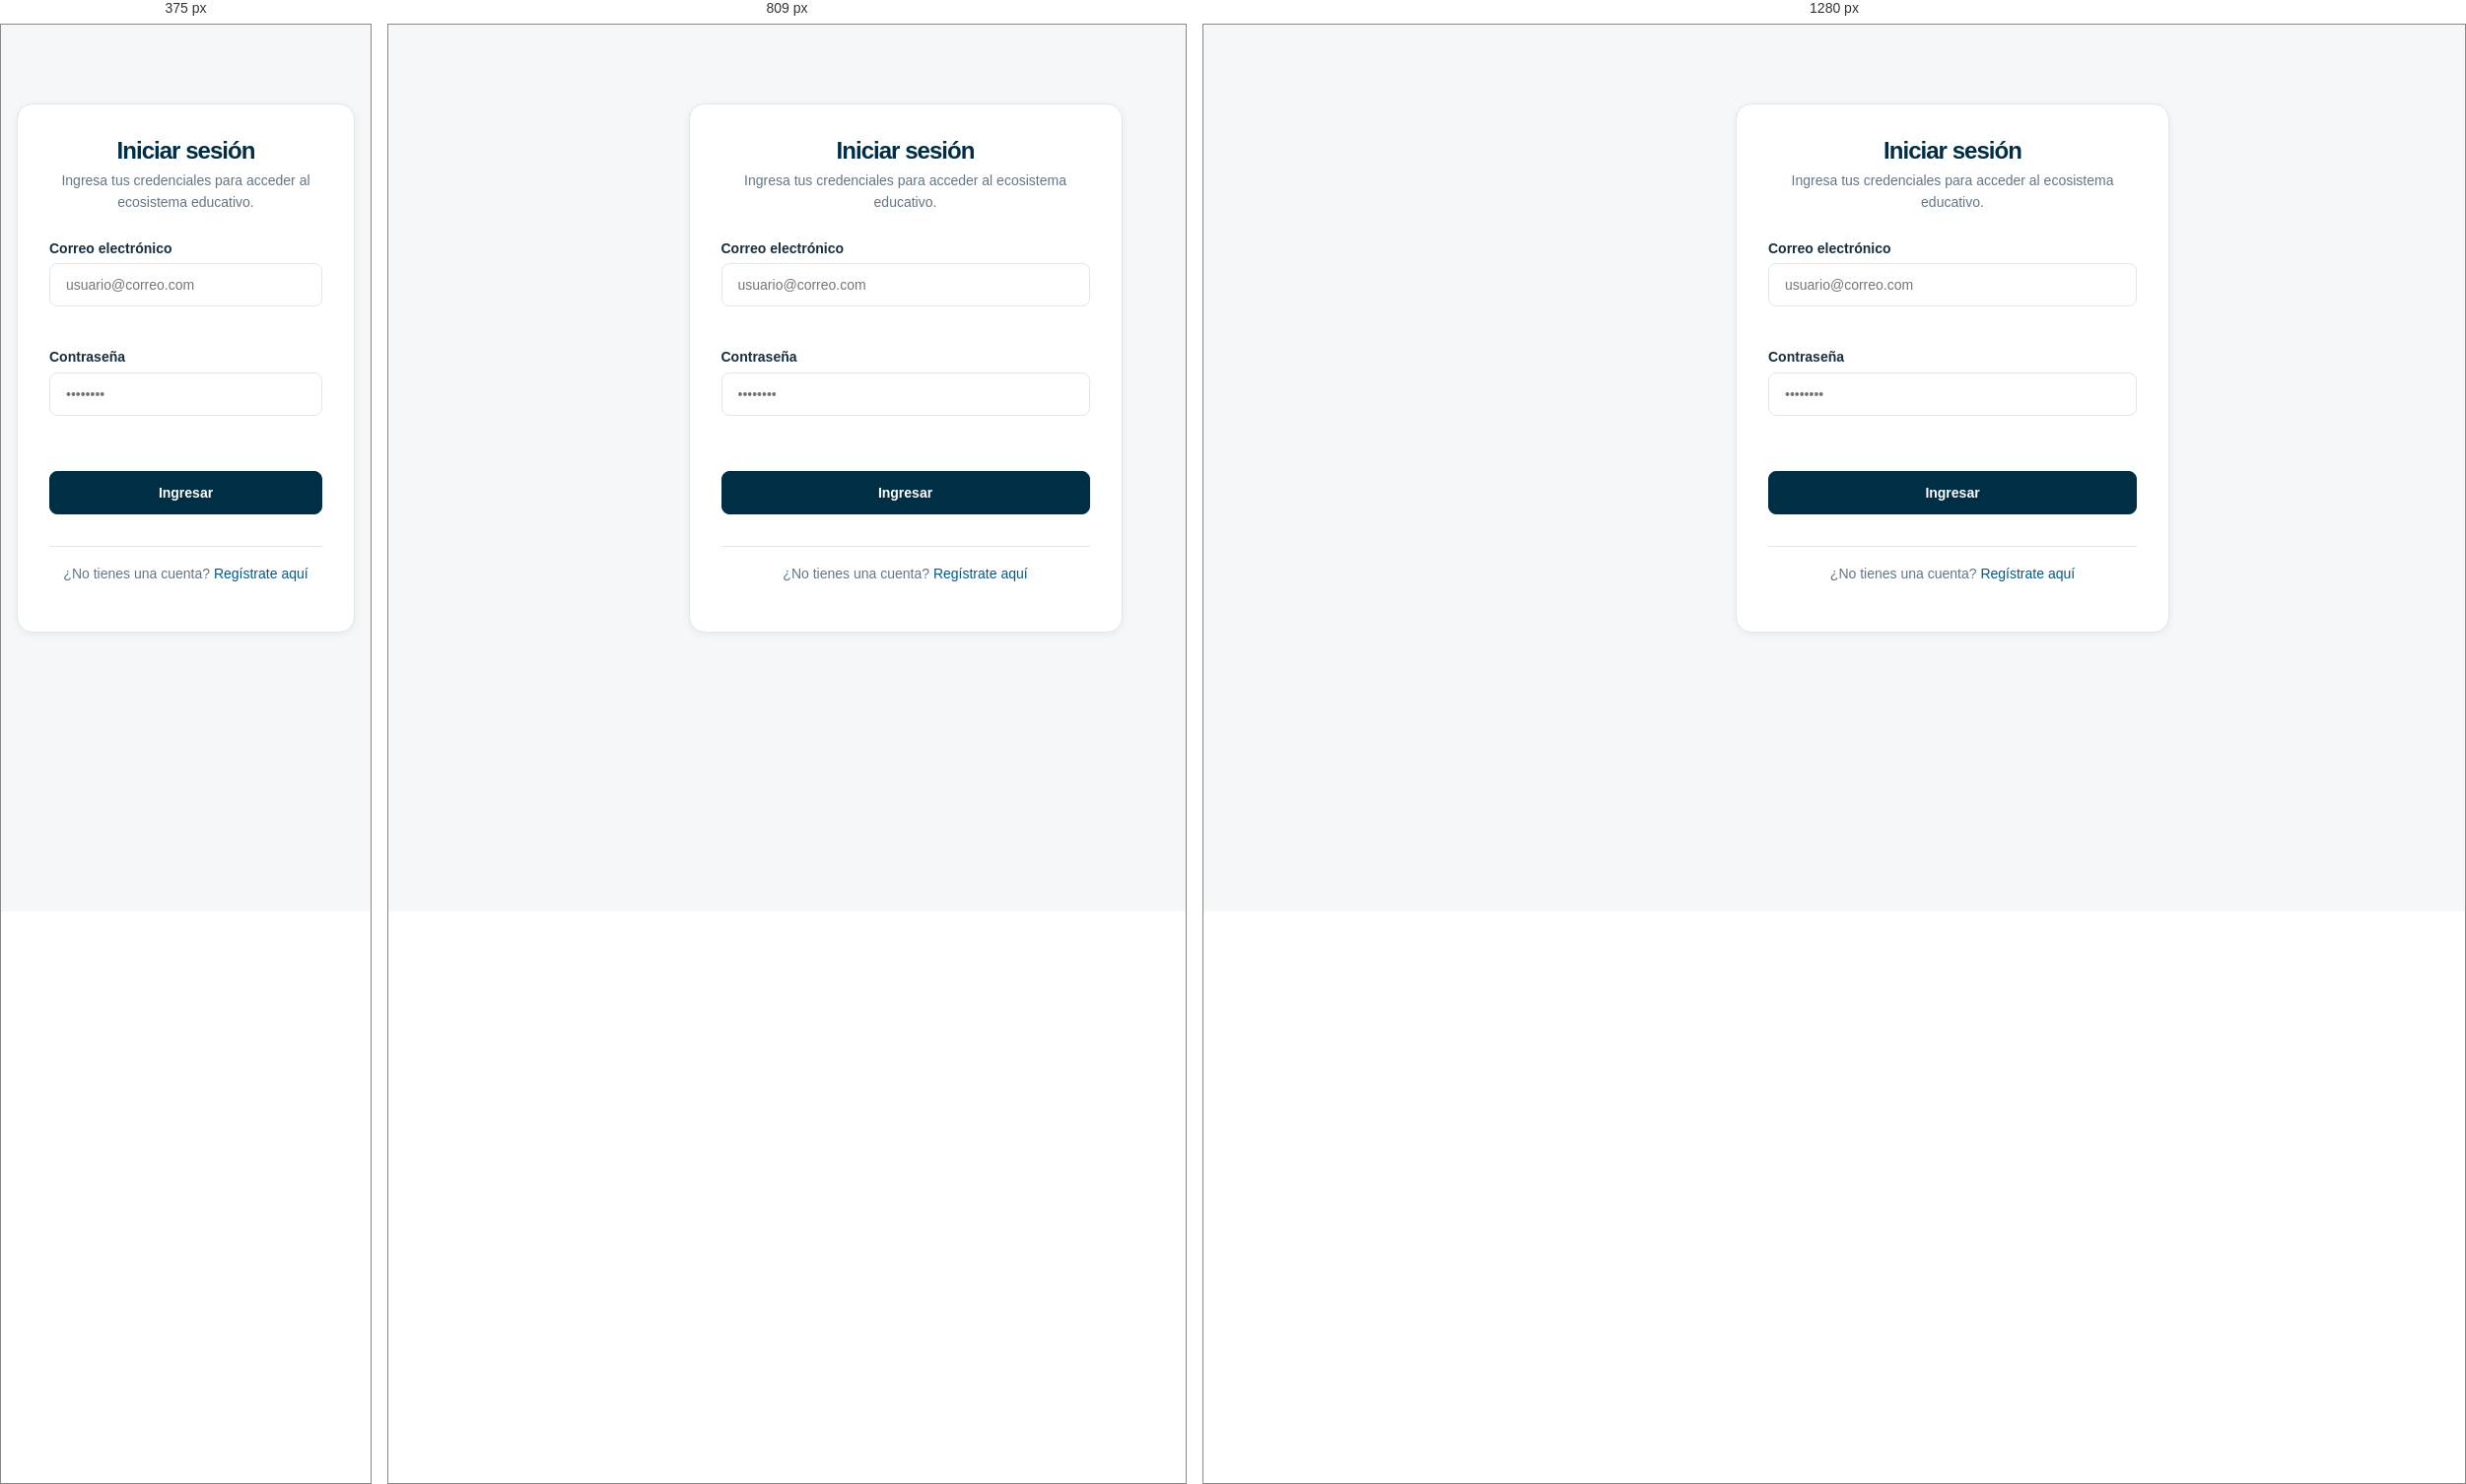
Rendered at 375 px, 809 px and 1280 px, left to right.

<!-- file: ingreso.html -->
<!DOCTYPE html><html lang="es"><head><meta charset="UTF-8">
<meta name="viewport" content="width=device-width, initial-scale=1">
<title>Iniciar sesión · Ecosistema Educativo</title>
<link rel="stylesheet" href="/css/tokens.css"><link rel="stylesheet" href="/css/base.css">
<link rel="stylesheet" href="/css/componentes.css">
<link rel="stylesheet" href="/css/modulos/ingreso.css"></head>
<body><div id="plantilla"></div><main id="contenido" class="contenedor">
  <div class="tarjeta auth-tarjeta">
    <header class="auth-tarjeta__cabecera">
      <h1 class="auth-tarjeta__titulo">Iniciar sesión</h1>
      <p class="auth-tarjeta__subtitulo">Ingresa tus credenciales para acceder al ecosistema educativo.</p>
    </header>

    <form id="formIngreso" novalidate class="pila">
      <div class="campo" id="grupoCorreo">
        <label for="correo">Correo electrónico</label>
        <input type="email" id="correo" name="correo" autocomplete="email" required placeholder="usuario@correo.com">
        <span class="campo__error" id="errorCorreo" aria-live="polite"></span>
      </div>

      <div class="campo" id="grupoClave">
        <label for="clave">Contraseña</label>
        <input type="password" id="clave" name="clave" autocomplete="current-password" required placeholder="••••••••">
        <span class="campo__error" id="errorClave" aria-live="polite"></span>
      </div>

      <div class="auth-tarjeta__acciones">
        <button type="submit" class="btn btn--primario btn--completo" id="btnIngreso">
          Ingresar
        </button>
      </div>
    </form>

    <footer class="auth-tarjeta__pie">
      <p>¿No tienes una cuenta? <a href="/paginas/registro.html">Regístrate aquí</a></p>
    </footer>
  </div>
</main>
<script type="module" src="/js/modulos/ingreso.js"></script></body></html>


/* @media block from base.css */
@media (max-width: 768px) {
  body {
    grid-template-areas:
      "encabezado"
      "contenido"
      "pie";
    grid-template-columns: 100%;
  }

  .btn-menu-movil {
    display: inline-flex;
  }

  .menu-lateral {
    position: fixed;
    top: 0;
    left: -280px;
    width: 280px;
    height: 100vh;
    z-index: 100;
    box-shadow: var(--sombra-3);
    transition: var(--transicion);
    overflow-y: auto;
  }

  .menu-lateral.abierto {
    left: 0;
  }
}

/* @media block from componentes.css */
@media (max-width: 850px) {
  .menu {
    position: fixed;
    top: 0;
    left: -280px;
    width: 280px;
    height: 100vh;
    box-shadow: var(--sombra-3);
  }

  .menu.abierto {
    left: 0;
  }
}